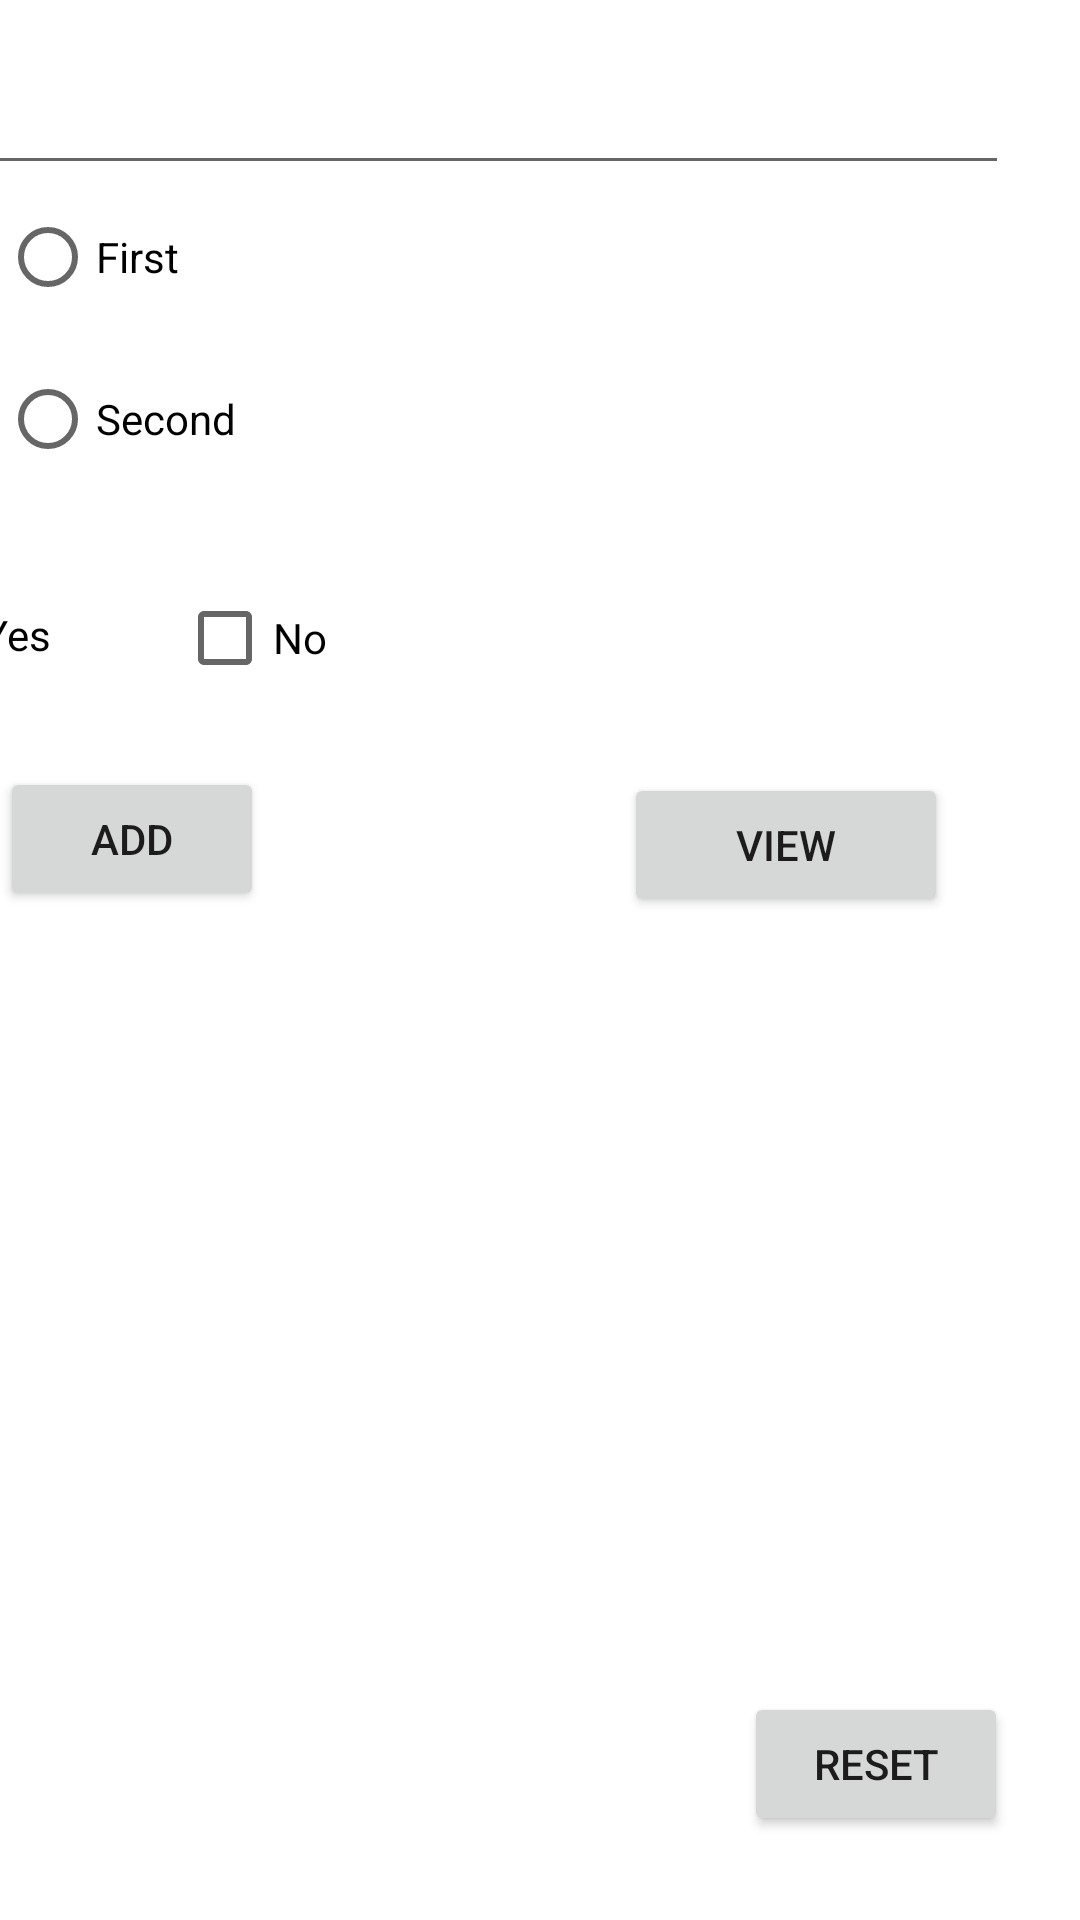

Android layout source for this screen:
<!-- AndroidManifest.xml: application theme Theme.RoomDatabasePratice -->
<!-- res/layout/activity_main.xml -->
<?xml version="1.0" encoding="utf-8"?>
<androidx.constraintlayout.widget.ConstraintLayout xmlns:android="http://schemas.android.com/apk/res/android"
    xmlns:app="http://schemas.android.com/apk/res-auto"
    xmlns:tools="http://schemas.android.com/tools"
    android:layout_width="match_parent"
    android:layout_height="match_parent"
    tools:context=".MainActivity">

    <EditText
        android:id="@+id/editTextTextPersonName"
        android:layout_width="382dp"
        android:layout_height="48dp"
        android:layout_marginEnd="24dp"
        android:ems="10"
        android:inputType="textPersonName"
        app:layout_constraintBottom_toBottomOf="parent"
        app:layout_constraintEnd_toEndOf="parent"
        app:layout_constraintTop_toTopOf="parent"
        app:layout_constraintVertical_bias="0.023"
        tools:ignore="SpeakableTextPresentCheck" />

    <RadioGroup
        android:id="@+id/radioGroup"
        android:layout_width="400dp"
        android:layout_height="94dp"
        app:layout_constraintStart_toStartOf="parent"
        app:layout_constraintTop_toBottomOf="@+id/editTextTextPersonName">

        <RadioButton
            android:id="@+id/radioButton"
            android:layout_width="match_parent"
            android:layout_height="wrap_content"
            android:text="First" />

        <RadioButton
            android:id="@+id/radioButton2"
            android:layout_width="match_parent"
            android:layout_height="60dp"
            android:minHeight="48dp"
            android:text="Second" />
    </RadioGroup>

    <CheckBox
        android:id="@+id/checkBox"
        android:layout_width="82dp"
        android:layout_height="48dp"
        android:layout_marginTop="32dp"
        android:layout_marginEnd="316dp"
        android:text="Yes"
        app:layout_constraintEnd_toEndOf="parent"
        app:layout_constraintTop_toBottomOf="@+id/radioGroup" />

    <CheckBox
        android:id="@+id/checkBox2"
        android:layout_width="97dp"
        android:layout_height="50dp"
        android:layout_marginTop="32dp"
        android:layout_marginEnd="204dp"
        android:text="No"
        app:layout_constraintEnd_toEndOf="parent"
        app:layout_constraintTop_toBottomOf="@+id/radioGroup" />

    <Button
        android:id="@+id/buttonView"
        android:layout_width="108dp"
        android:layout_height="48dp"
        android:layout_marginTop="20dp"
        android:layout_marginEnd="44dp"
        android:text="View"
        app:layout_constraintEnd_toEndOf="parent"
        app:layout_constraintTop_toBottomOf="@+id/checkBox2" />

    <androidx.recyclerview.widget.RecyclerView
        android:id="@+id/recyclerView"
        android:layout_width="344dp"
        android:layout_height="301dp"
        android:layout_marginEnd="60dp"
        android:layout_marginBottom="124dp"
        app:layout_constraintBottom_toBottomOf="parent"
        app:layout_constraintEnd_toEndOf="parent" />

    <Button
        android:id="@+id/buttonAdd"
        android:layout_width="wrap_content"
        android:layout_height="wrap_content"
        android:layout_marginTop="20dp"
        android:text="Add"
        app:layout_constraintStart_toStartOf="parent"
        app:layout_constraintTop_toBottomOf="@+id/checkBox" />

    <Button
        android:id="@+id/buttonReset"
        android:layout_width="wrap_content"
        android:layout_height="wrap_content"
        android:layout_marginTop="48dp"
        android:layout_marginEnd="24dp"
        android:text="Reset"
        app:layout_constraintEnd_toEndOf="parent"
        app:layout_constraintTop_toBottomOf="@+id/recyclerView" />
</androidx.constraintlayout.widget.ConstraintLayout>
<!-- resources referenced by this layout -->
<resources>
  <style name="Theme.RoomDatabasePratice" parent="Theme.MaterialComponents.DayNight.DarkActionBar">
          
          <item name="colorPrimary">@color/purple_500</item>
          <item name="colorPrimaryVariant">@color/purple_700</item>
          <item name="colorOnPrimary">@color/white</item>
          
          <item name="colorSecondary">@color/teal_200</item>
          <item name="colorSecondaryVariant">@color/teal_700</item>
          <item name="colorOnSecondary">@color/black</item>
          
          <item name="android:statusBarColor" tools:targetApi="l">?attr/colorPrimaryVariant</item>
          
      </style>
  <!-- not gathered from this repository: default colours our renderer supplied (Android Studio template values) -->
  <color name="purple_500">#FF6200EE</color>
  <color name="purple_700">#FF3700B3</color>
  <color name="teal_200">#FF03DAC5</color>
  <color name="teal_700">#FF018786</color>
  <color name="black">#FF000000</color>
  <color name="white">#FFFFFFFF</color>
</resources>
